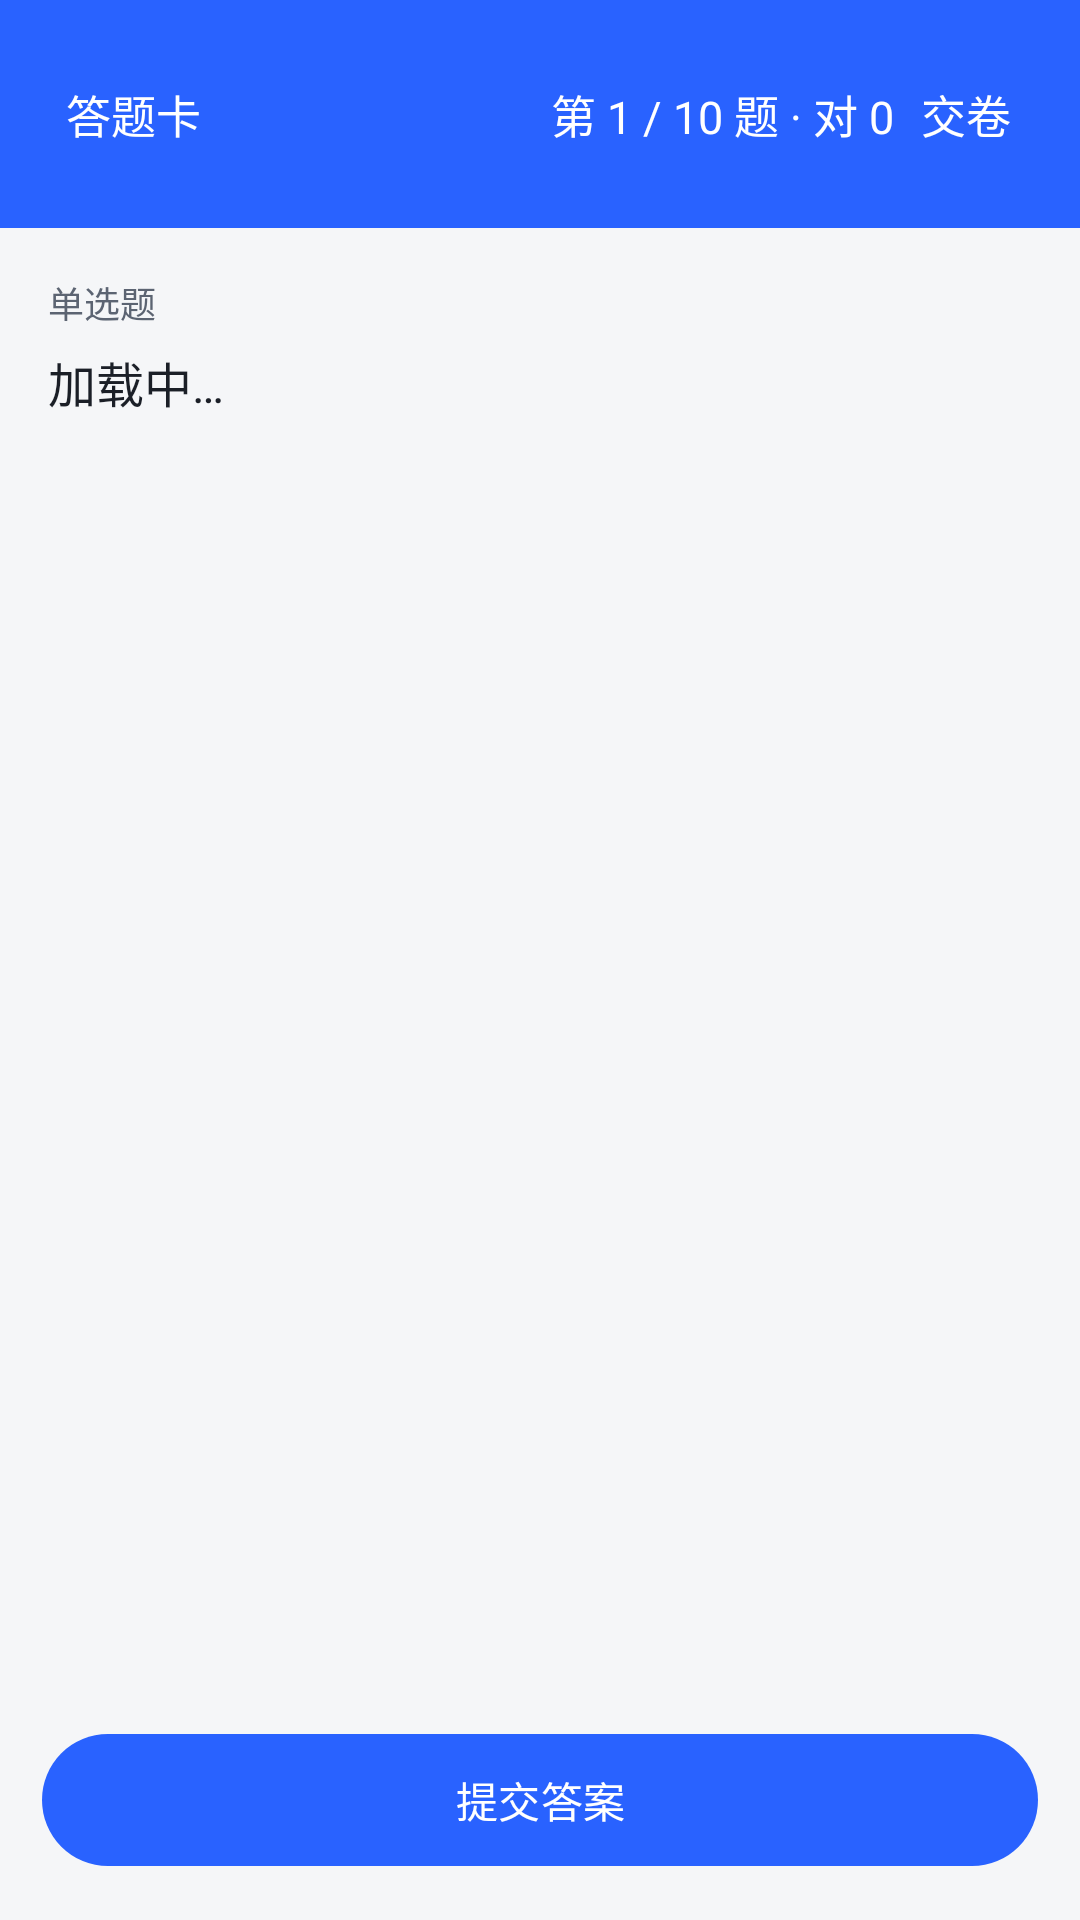

Here is an Android app screen rendered from its layout file. Give the layout XML and the strings, colors and styles it references.
<!-- AndroidManifest.xml: application theme Theme.ExamPrep -->
<!-- res/layout/activity_practice.xml -->
<?xml version="1.0" encoding="utf-8"?>
<LinearLayout xmlns:android="http://schemas.android.com/apk/res/android"
    android:layout_width="match_parent" android:layout_height="match_parent"
    android:orientation="vertical" android:background="@color/bg">

    
    <LinearLayout
        android:layout_width="match_parent" android:layout_height="wrap_content"
        android:background="@color/primary" android:gravity="center_vertical"
        android:orientation="horizontal" android:padding="14dp">

        <TextView
            style="@style/TopAction"
            android:id="@+id/btnCard"
            android:layout_width="wrap_content" android:layout_height="wrap_content"
            android:padding="6dp" android:text="答题卡"
            android:textColor="#FFFFFF" android:background="?attr/selectableItemBackground" />

        <TextView
            android:id="@+id/tvProgress"
            android:layout_width="0dp" android:layout_weight="1"
            android:layout_height="wrap_content" android:layout_marginStart="8dp"
            android:gravity="end"
            android:text="第 1 / 10 题 · 对 0"
            android:textColor="#FFFFFF" android:textSize="15sp" />

        <TextView
            style="@style/TopAction"
            android:id="@+id/btnFinish"
            android:layout_width="wrap_content" android:layout_height="wrap_content"
            android:text="交卷" android:textColor="#FFFFFF"
            android:background="?attr/selectableItemBackground" android:padding="6dp" />
    </LinearLayout>

    <ScrollView
        android:layout_width="match_parent" android:layout_height="0dp"
        android:layout_weight="1" android:fillViewport="true">

        <LinearLayout
            android:layout_width="match_parent" android:layout_height="wrap_content"
            android:orientation="vertical" android:padding="16dp">

            <TextView
                android:id="@+id/tvTypeName"
                style="@style/StatLabel" android:text="单选题" />

            <TextView
                android:id="@+id/tvStem"
                android:layout_width="match_parent" android:layout_height="wrap_content"
                android:layout_marginTop="6dp"
                android:textColor="@color/text_main" android:textSize="16sp"
                android:lineSpacingExtra="4dp" android:text="加载中…" />

            <TextView
                android:id="@+id/tvMaterial"
                android:layout_width="match_parent" android:layout_height="wrap_content"
                android:layout_marginTop="8dp"
                android:background="@color/card" android:padding="10dp"
                android:textColor="@color/text_sub" android:textSize="13sp"
                android:visibility="gone" />

            
            <LinearLayout
                android:id="@+id/llAnswerArea"
                android:layout_width="match_parent" android:layout_height="wrap_content"
                android:layout_marginTop="14dp" android:orientation="vertical" />

            
            <LinearLayout
                android:id="@+id/llResult"
                android:layout_width="match_parent" android:layout_height="wrap_content"
                android:layout_marginTop="14dp" android:orientation="vertical"
                android:visibility="gone">

                <TextView
                    android:id="@+id/tvJudge"
                    android:layout_width="match_parent" android:layout_height="wrap_content"
                    android:textSize="15sp" android:textStyle="bold" />

                <TextView
                    android:id="@+id/tvCorrectAnswer"
                    style="@style/CardText" android:layout_marginTop="6dp" />

                <TextView
                    android:id="@+id/tvAnalysis"
                    style="@style/CardText" android:layout_marginTop="6dp" />

                
                <TextView
                    android:id="@+id/tvAiGrade"
                    style="@style/CardText" android:layout_marginTop="6dp"
                    android:visibility="gone" />

                <TextView
                    android:id="@+id/tvSelfEvalTip"
                    style="@style/StatLabel" android:layout_marginTop="10dp"
                    android:text="这道题你会了吗？" android:visibility="gone" />

                <LinearLayout
                    android:id="@+id/llSelfEval"
                    android:layout_width="match_parent" android:layout_height="wrap_content"
                    android:layout_marginTop="6dp" android:orientation="horizontal"
                    android:visibility="gone">

                    <com.google.android.material.button.MaterialButton
                        android:id="@+id/btnEvalKnow"
                        style="@style/Widget.Material3.Button.TonalButton"
                        android:layout_width="0dp" android:layout_weight="1"
                        android:layout_height="wrap_content" android:layout_marginEnd="4dp"
                        android:text="会了" />

                    <com.google.android.material.button.MaterialButton
                        android:id="@+id/btnEvalUnsure"
                        style="@style/Widget.Material3.Button.TonalButton"
                        android:layout_width="0dp" android:layout_weight="1"
                        android:layout_marginStart="4dp" android:layout_marginEnd="4dp"
                        android:layout_height="wrap_content"
                        android:text="模糊" />

                    <com.google.android.material.button.MaterialButton
                        android:id="@+id/btnEvalDont"
                        style="@style/Widget.Material3.Button.TonalButton"
                        android:layout_width="0dp" android:layout_weight="1"
                        android:layout_marginStart="4dp"
                        android:layout_height="wrap_content"
                        android:text="不会" />
                </LinearLayout>
            </LinearLayout>
        </LinearLayout>
    </ScrollView>

    <com.google.android.material.button.MaterialButton
        android:id="@+id/btnAction"
        android:layout_width="match_parent" android:layout_height="52dp"
        android:layout_margin="14dp" android:text="提交答案" />
</LinearLayout>
<!-- resources referenced by this layout -->
<resources>
  <color name="bg">#F5F6F8</color>
  <color name="card">#FFFFFF</color>
  <color name="primary">#2962FF</color>
  <color name="text_main">#1B1F27</color>
  <color name="text_sub">#5C6472</color>
  <style name="CardText">
          <item name="android:layout_width">match_parent</item>
          <item name="android:layout_height">wrap_content</item>
          <item name="android:textColor">@color/text_sub</item>
          <item name="android:textSize">13sp</item>
      </style>
  <style name="StatLabel">
          <item name="android:layout_width">wrap_content</item>
          <item name="android:layout_height">wrap_content</item>
          <item name="android:textColor">@color/text_sub</item>
          <item name="android:textSize">12sp</item>
      </style>
  <style name="TopAction">
          <item name="android:layout_width">wrap_content</item>
          <item name="android:layout_height">wrap_content</item>
          <item name="android:minWidth">48dp</item>
          <item name="android:minHeight">48dp</item>
          <item name="android:gravity">center</item>
          <item name="android:paddingStart">8dp</item>
          <item name="android:paddingEnd">8dp</item>
          <item name="android:textColor">#FFFFFF</item>
          <item name="android:textSize">15sp</item>
          <item name="android:background">?attr/selectableItemBackground</item>
      </style>
  <style name="Theme.ExamPrep" parent="Theme.Material3.DayNight.NoActionBar">
          <item name="colorPrimary">@color/primary</item>
          <item name="colorOnPrimary">#FFFFFF</item>
          <item name="colorPrimaryContainer">@color/chip_bg</item>
          <item name="colorSecondary">@color/accent</item>
          <item name="android:colorBackground">@color/bg</item>
          <item name="colorSurface">@color/card</item>
          <item name="android:statusBarColor">@color/primary</item>
          <item name="android:textColorPrimary">@color/text_main</item>
          <item name="android:textColorSecondary">@color/text_sub</item>
      </style>
  <color name="chip_bg">#EEF2FF</color>
  <color name="accent">#00BFA5</color>
</resources>
